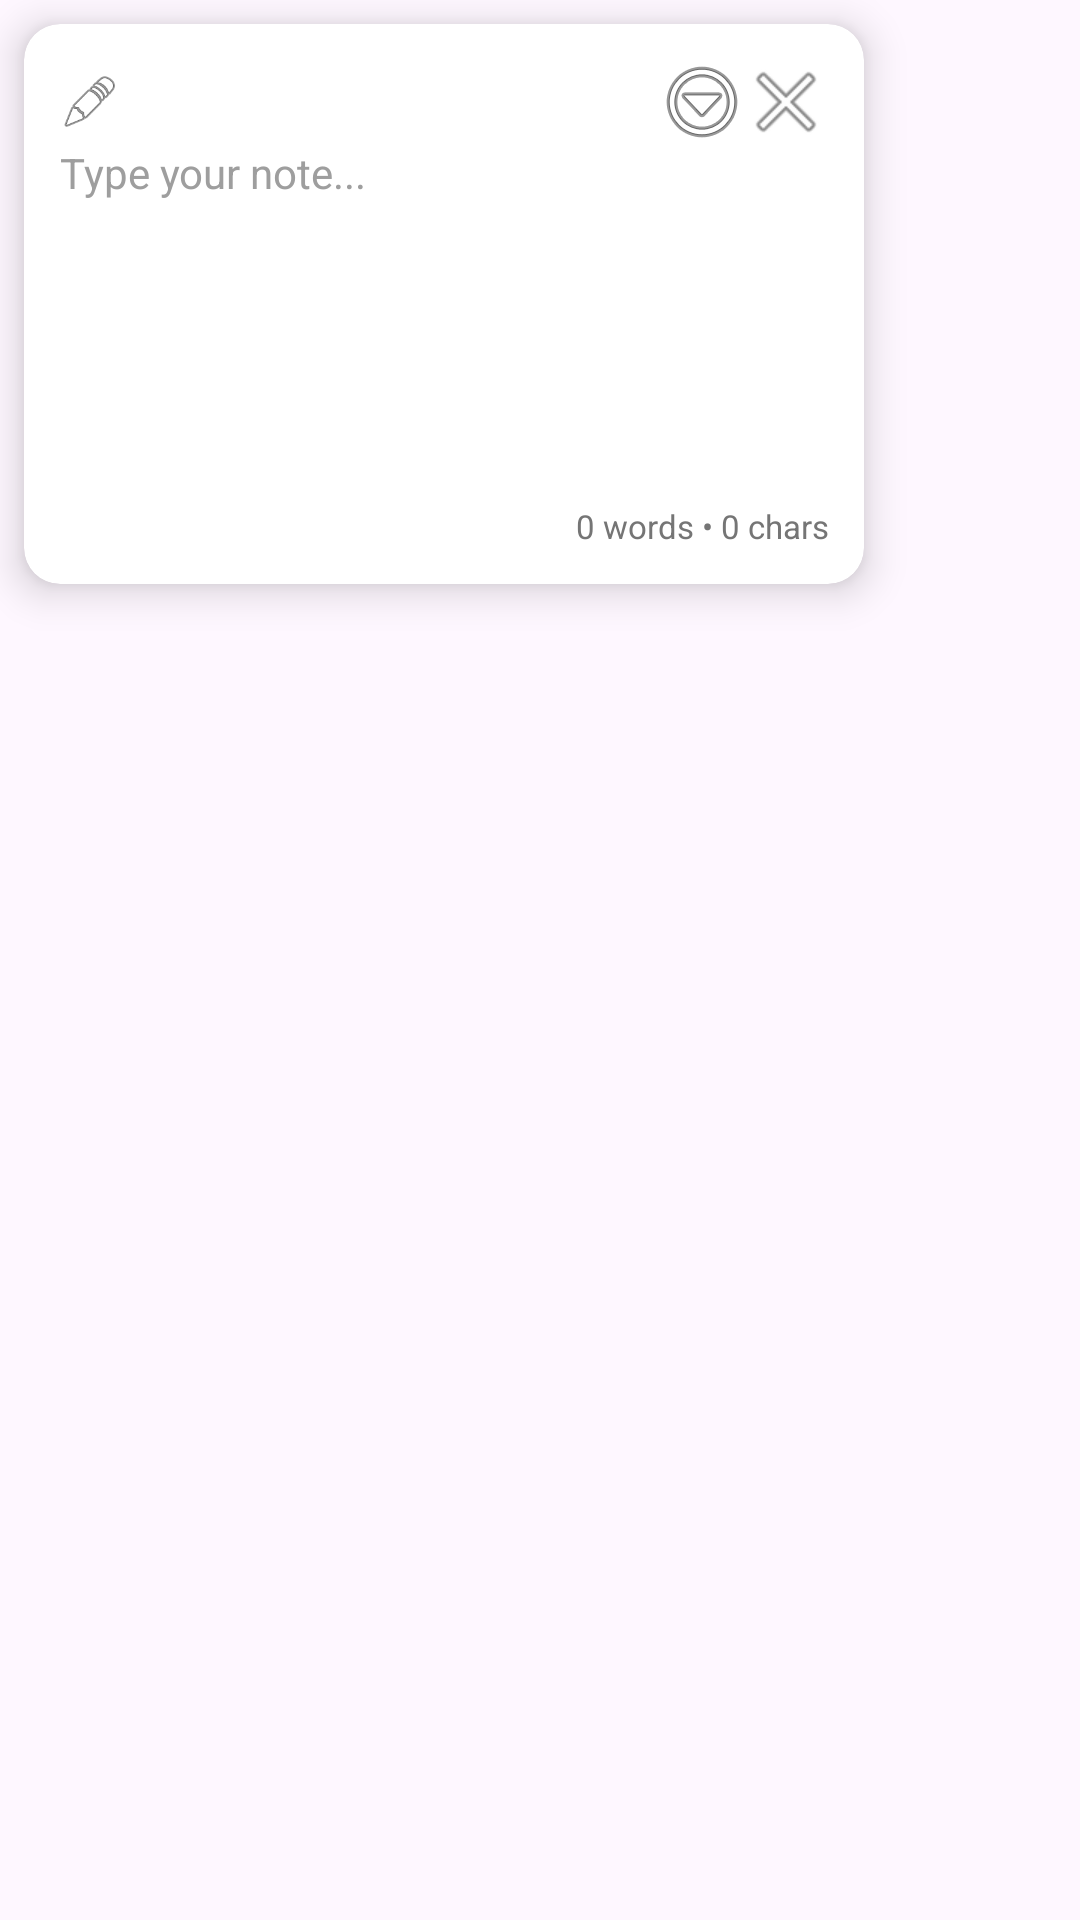

Layout XML and referenced resources for this Android screen:
<!-- AndroidManifest.xml: application theme Theme.NoteFloat -->
<!-- res/layout/layout_note_window.xml -->
<?xml version="1.0" encoding="utf-8"?>
<FrameLayout xmlns:android="http://schemas.android.com/apk/res/android"
    xmlns:app="http://schemas.android.com/apk/res-auto"
    android:layout_width="wrap_content"
    android:layout_height="wrap_content">

    <androidx.cardview.widget.CardView
        android:id="@+id/cardNote"
        android:layout_width="wrap_content"
        android:layout_height="wrap_content"
        app:cardCornerRadius="12dp"
        app:cardElevation="8dp"
        app:cardBackgroundColor="#FFFFFF"
        android:layout_margin="8dp">

        <LinearLayout
            android:layout_width="280dp"
            android:layout_height="wrap_content"
            android:orientation="vertical"
            android:padding="12dp">

            <LinearLayout
                android:layout_width="match_parent"
                android:layout_height="wrap_content"
                android:orientation="horizontal"
                android:gravity="center_vertical">

                <ImageView
                    android:id="@+id/ivIcon"
                    android:layout_width="20dp"
                    android:layout_height="20dp"
                    android:src="@android:drawable/ic_menu_edit"
                    android:layout_marginEnd="8dp" />

                <View
                    android:layout_width="0dp"
                    android:layout_height="0dp"
                    android:layout_weight="1" />

                <ImageButton
                    android:id="@+id/btnMenu"
                    android:layout_width="28dp"
                    android:layout_height="28dp"
                    android:background="?attr/selectableItemBackgroundBorderless"
                    android:src="@android:drawable/ic_menu_more"
                    android:contentDescription="Menu" />

                <ImageButton
                    android:id="@+id/btnClose"
                    android:layout_width="28dp"
                    android:layout_height="28dp"
                    android:background="?attr/selectableItemBackgroundBorderless"
                    android:src="@android:drawable/ic_menu_close_clear_cancel"
                    android:contentDescription="Close" />

            </LinearLayout>

            <LinearLayout
                android:id="@+id/colorBar"
                android:layout_width="match_parent"
                android:layout_height="wrap_content"
                android:orientation="horizontal"
                android:visibility="gone"
                android:paddingVertical="8dp" />

            <LinearLayout
                android:id="@+id/iconBar"
                android:layout_width="match_parent"
                android:layout_height="wrap_content"
                android:orientation="horizontal"
                android:visibility="gone"
                android:paddingVertical="8dp" />

            <EditText
                android:id="@+id/editNote"
                android:layout_width="match_parent"
                android:layout_height="wrap_content"
                android:minHeight="120dp"
                android:background="@android:color/transparent"
                android:gravity="top|start"
                android:hint="Type your note..."
                android:inputType="textMultiLine"
                android:textSize="14sp"
                android:textColor="#212121"
                android:textColorHint="#9E9E9E" />

            <TextView
                android:id="@+id/tvWordCount"
                android:layout_width="match_parent"
                android:layout_height="wrap_content"
                android:text="0 words • 0 chars"
                android:textSize="11sp"
                android:textColor="#757575"
                android:gravity="end" />

        </LinearLayout>

    </androidx.cardview.widget.CardView>

</FrameLayout>
<!-- resources referenced by this layout -->
<resources>
  <style name="Theme.NoteFloat" parent="Theme.Material3.Light.NoActionBar">
          <item name="colorPrimary">@color/bubble_color</item>
          <item name="colorOnPrimary">@android:color/white</item>
          <item name="colorSecondary">@color/bubble_color</item>
          <item name="android:statusBarColor">@color/bubble_color</item>
      </style>
  <color name="bubble_color">#FF4081</color>
</resources>
